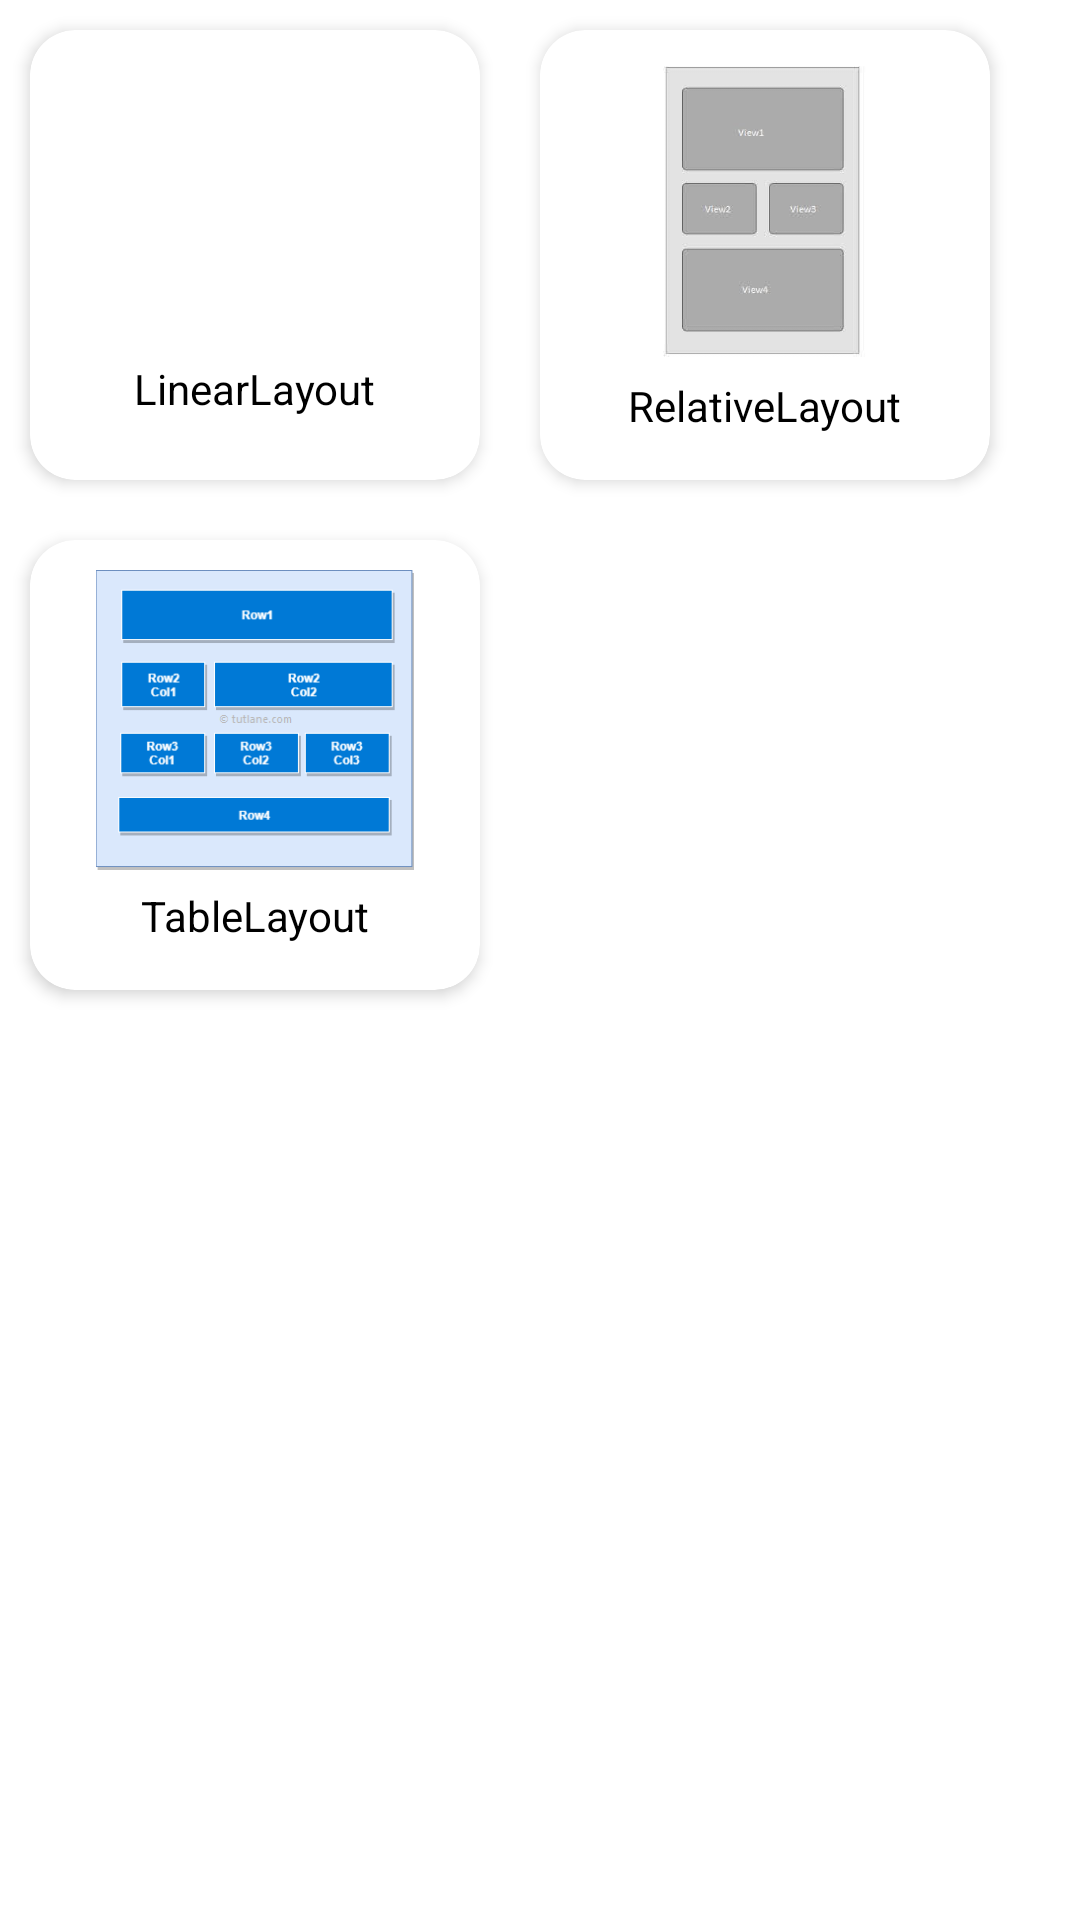

Write the Android layout XML for this screen, with the resource values it uses.
<!-- AndroidManifest.xml: application theme Theme.LayoutTestingProject -->
<!-- res/layout/activity_home.xml -->
<?xml version="1.0" encoding="utf-8"?>
<GridLayout xmlns:android="http://schemas.android.com/apk/res/android"
    xmlns:app="http://schemas.android.com/apk/res-auto"
    xmlns:tools="http://schemas.android.com/tools"
    android:layout_width="match_parent"
    android:layout_height="match_parent"
    android:columnCount="2"
    tools:context=".HomeActivity">
   <androidx.cardview.widget.CardView
       android:id="@+id/card_linear"
       android:layout_width="150dp"
       android:layout_height="150dp"
       app:cardCornerRadius="15dp"
       app:cardElevation="3dp"
       app:contentPadding="10dp"
       android:layout_margin="10dp"
       >
      <androidx.constraintlayout.widget.ConstraintLayout
          android:layout_width="match_parent"
          android:layout_height="match_parent">
         <ImageView
             android:id="@+id/img_linearlayout"
             android:layout_width="wrap_content"
             android:layout_height="100dp"
             app:layout_constraintTop_toTopOf="parent"
             app:layout_constraintLeft_toLeftOf="parent"
             android:src="@drawable/linearlayout"
             android:scaleType="fitCenter"

             />
         <TextView
             android:layout_width="wrap_content"
             android:layout_height="wrap_content"
             app:layout_constraintTop_toBottomOf="@+id/img_linearlayout"
             app:layout_constraintLeft_toLeftOf="parent"
             app:layout_constraintRight_toRightOf="parent"
             android:text="LinearLayout"
             android:textColor="@color/black"
            />

      </androidx.constraintlayout.widget.ConstraintLayout>


   </androidx.cardview.widget.CardView>
   <androidx.cardview.widget.CardView
       android:id="@+id/card_relative"
       android:layout_width="150dp"
       android:layout_height="150dp"
       app:cardCornerRadius="15dp"
       app:cardElevation="3dp"
       app:contentPadding="10dp"
       android:layout_margin="10dp"
       >
      <androidx.constraintlayout.widget.ConstraintLayout
          android:layout_width="match_parent"
          android:layout_height="match_parent">
         <ImageView
             android:id="@+id/img_relativelayout"
             android:layout_width="wrap_content"
             android:layout_height="100dp"
             app:layout_constraintTop_toTopOf="parent"
             app:layout_constraintLeft_toLeftOf="parent"
             android:src="@drawable/relativelayout"
             android:contentDescription="Hello"

             android:scaleType="fitCenter"

             />
         <TextView
             android:layout_width="wrap_content"
             android:layout_height="wrap_content"
             app:layout_constraintTop_toBottomOf="@+id/img_relativelayout"
             app:layout_constraintLeft_toLeftOf="parent"
             app:layout_constraintRight_toRightOf="parent"
             app:layout_constraintBottom_toBottomOf="parent"
             android:text="RelativeLayout"
             android:textColor="@color/black"
             />

      </androidx.constraintlayout.widget.ConstraintLayout>


   </androidx.cardview.widget.CardView>
   <androidx.cardview.widget.CardView
       android:id="@+id/card_table"
       android:layout_width="150dp"
       android:layout_height="150dp"
       app:cardCornerRadius="15dp"
       app:cardElevation="3dp"
       app:contentPadding="10dp"
       android:layout_margin="10dp"
       >
      <androidx.constraintlayout.widget.ConstraintLayout
          android:layout_width="match_parent"
          android:layout_height="match_parent">
         <ImageView
             android:id="@+id/img_tablelayout"
             android:layout_width="wrap_content"
             android:layout_height="100dp"
             app:layout_constraintTop_toTopOf="parent"
             app:layout_constraintLeft_toLeftOf="parent"
             android:src="@drawable/tablelayout"
             android:contentDescription="Hello"

             android:scaleType="fitCenter"

             />
         <TextView
             android:layout_width="wrap_content"
             android:layout_height="wrap_content"
             app:layout_constraintTop_toBottomOf="@+id/img_tablelayout"
             app:layout_constraintLeft_toLeftOf="parent"
             app:layout_constraintRight_toRightOf="parent"
             app:layout_constraintBottom_toBottomOf="parent"
             android:text="TableLayout"
             android:textColor="@color/black"
             />

      </androidx.constraintlayout.widget.ConstraintLayout>


   </androidx.cardview.widget.CardView>


</GridLayout>
<!-- resources referenced by this layout -->
<resources>
  <color name="black">#FF000000</color>
  <!-- drawable relativelayout: jpeg bitmap (drawable, 7035 bytes) -->
  <!-- drawable tablelayout: png bitmap (drawable, 2018 bytes) -->
  <style name="Theme.LayoutTestingProject" parent="Theme.MaterialComponents.DayNight.DarkActionBar">
          
          <item name="colorPrimary">@color/purple_500</item>
          <item name="colorPrimaryVariant">@color/purple_700</item>
          <item name="colorOnPrimary">@color/white</item>
          
          <item name="colorSecondary">@color/teal_200</item>
          <item name="colorSecondaryVariant">@color/teal_700</item>
          <item name="colorOnSecondary">@color/black</item>
          
          <item name="android:statusBarColor" tools:targetApi="l">?attr/colorPrimaryVariant</item>
          
      </style>
  <color name="purple_500">#FF6200EE</color>
  <color name="purple_700">#FF3700B3</color>
  <color name="white">#FFFFFFFF</color>
  <color name="teal_200">#FF03DAC5</color>
  <color name="teal_700">#FF018786</color>
</resources>
